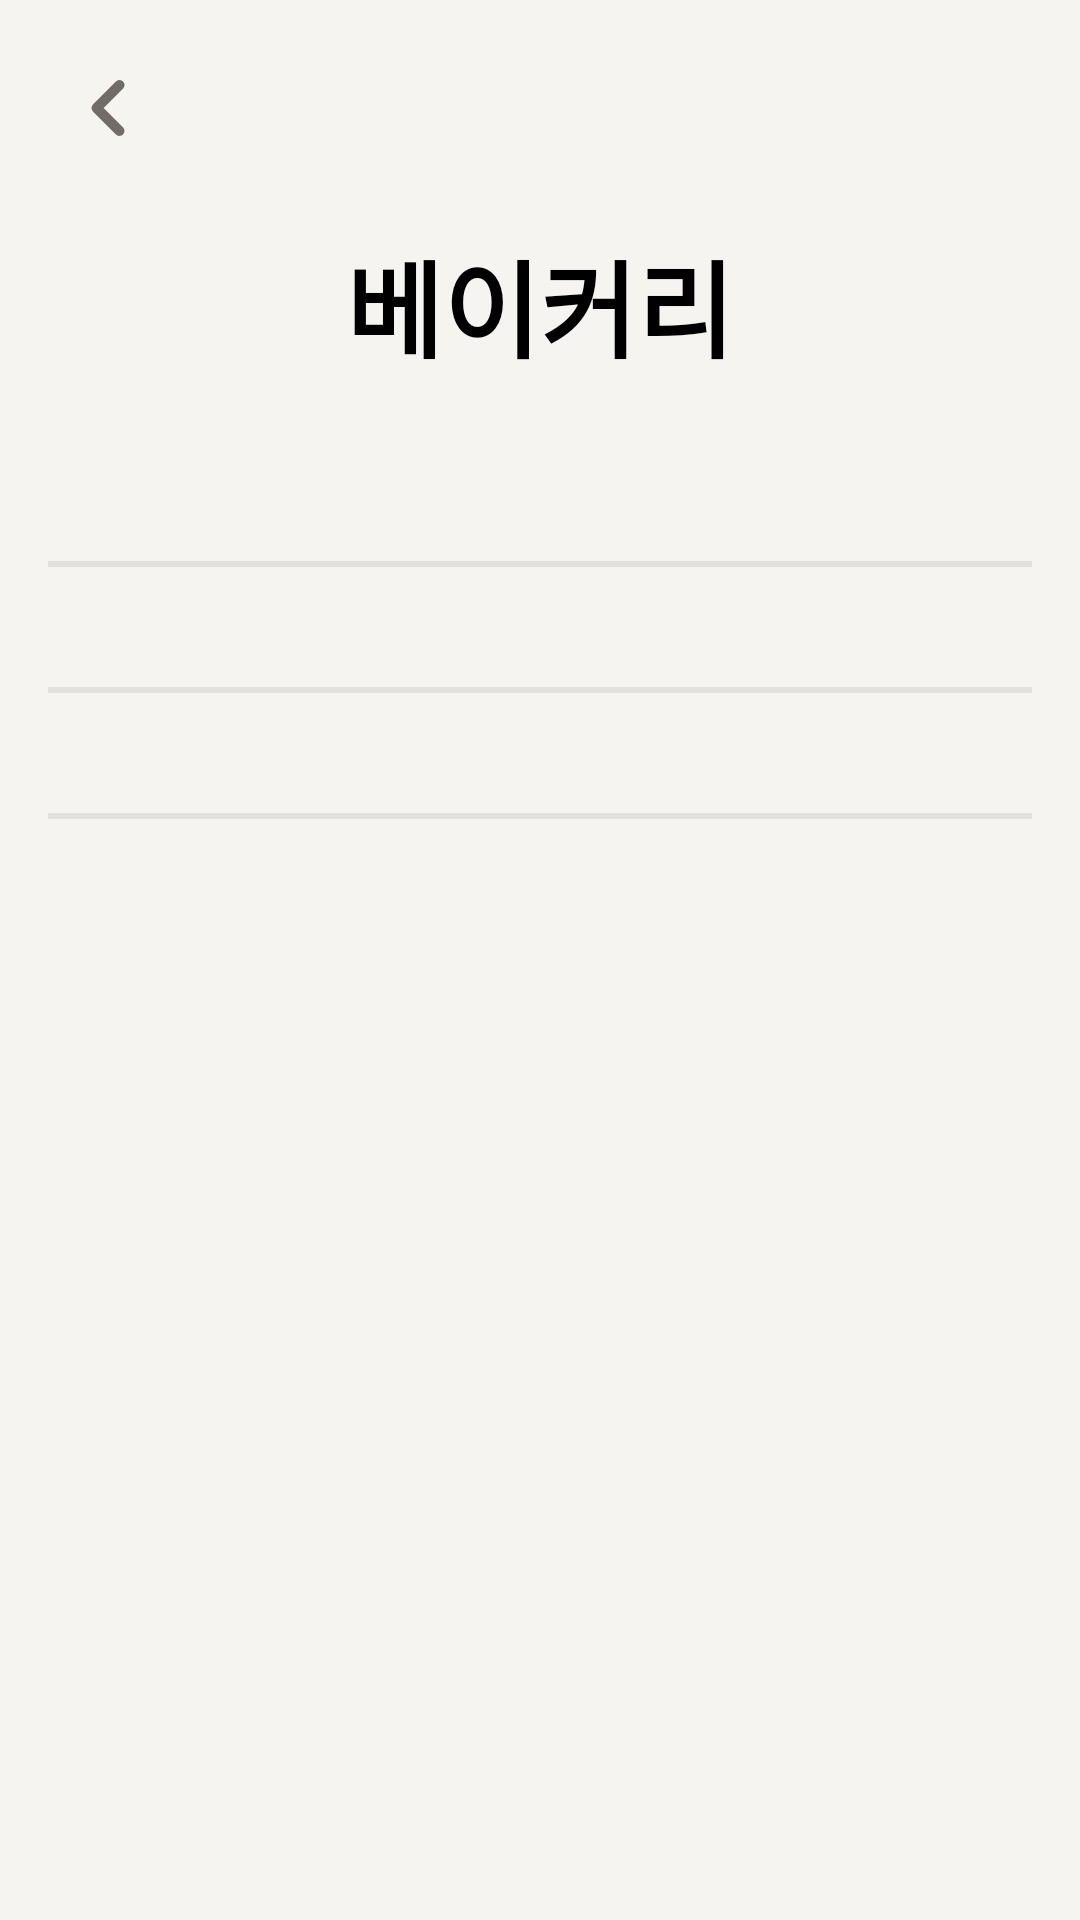

Android layout source for this screen:
<!-- AndroidManifest.xml: application theme AppTheme -->
<!-- res/layout/fragment_bakery.xml -->
<?xml version="1.0" encoding="utf-8"?>
<androidx.constraintlayout.widget.ConstraintLayout xmlns:android="http://schemas.android.com/apk/res/android"
    xmlns:app="http://schemas.android.com/apk/res-auto"
    xmlns:tools="http://schemas.android.com/tools"
    android:layout_width="match_parent"
    android:layout_height="match_parent"
    android:padding="16dp"
    android:background="@color/appBackground"
    tools:context=".ui.fragment.Bakery">

    <androidx.core.widget.NestedScrollView
        android:layout_width="match_parent"
        android:layout_height="match_parent">
        <androidx.constraintlayout.widget.ConstraintLayout
            android:layout_width="match_parent"
            android:layout_height="match_parent">
            <ImageView
                android:id="@+id/imageVew_back_button"
                app:layout_constraintTop_toTopOf="parent"
                app:layout_constraintStart_toStartOf="parent"
                android:layout_width="wrap_content"
                android:layout_height="wrap_content"
                android:src="@drawable/icon_back_arrow"/>

            <TextView
                android:id="@+id/textView_bakery_title"
                app:layout_constraintTop_toBottomOf="@+id/imageVew_back_button"
                app:layout_constraintStart_toStartOf="parent"
                app:layout_constraintEnd_toEndOf="parent"
                android:layout_width="wrap_content"
                android:layout_height="wrap_content"
                android:layout_marginTop="20dp"
                android:text="@string/bakeryTitle"
                android:textSize="35sp"
                android:textStyle="bold"
                android:textColor="@android:color/black"/>

            <androidx.recyclerview.widget.RecyclerView
                android:id="@+id/recyclerView_level1"
                app:layout_constraintTop_toBottomOf="@+id/textView_bakery_title"
                app:layout_constraintEnd_toEndOf="parent"
                app:layout_constraintStart_toStartOf="parent"
                android:layout_marginTop="40dp"
                android:layout_width="match_parent"
                android:layout_height="0dp"
                app:spanCount="3"
                android:overScrollMode="never"/>

            <View
                android:id="@+id/view_bar1"
                android:layout_width="match_parent"
                android:layout_height="2dp"
                android:layout_marginTop="20dp"
                android:background="@color/barGrayColor"
                app:layout_constraintEnd_toEndOf="parent"
                app:layout_constraintStart_toStartOf="parent"
                app:layout_constraintTop_toBottomOf="@+id/recyclerView_level1" />

            <androidx.recyclerview.widget.RecyclerView
                android:id="@+id/recyclerView_level2"
                android:layout_width="match_parent"
                android:layout_height="0dp"
                android:layout_marginTop="20dp"
                app:layout_constraintEnd_toEndOf="parent"
                app:layout_constraintStart_toStartOf="parent"
                app:layout_constraintTop_toBottomOf="@+id/view_bar1"
                app:spanCount="3"
                android:overScrollMode="never"/>

            <View
                android:id="@+id/view_bar2"
                android:layout_width="match_parent"
                android:layout_height="2dp"
                android:layout_marginTop="20dp"
                android:layout_marginBottom="20dp"
                android:background="@color/barGrayColor"
                app:layout_constraintEnd_toEndOf="parent"
                app:layout_constraintStart_toStartOf="parent"
                app:layout_constraintTop_toBottomOf="@+id/recyclerView_level2" />

            <androidx.recyclerview.widget.RecyclerView
                android:id="@+id/recyclerView_level3"
                android:layout_width="match_parent"
                android:layout_height="0dp"
                android:layout_marginTop="20dp"
                app:layout_constraintEnd_toEndOf="parent"
                app:layout_constraintStart_toStartOf="parent"
                app:layout_constraintTop_toBottomOf="@+id/view_bar2"
                app:spanCount="3"
                android:overScrollMode="never"/>

            <View
                android:id="@+id/view_bar3"
                android:layout_width="match_parent"
                android:layout_height="2dp"
                android:layout_marginTop="20dp"
                android:layout_marginBottom="20dp"
                android:background="@color/barGrayColor"
                app:layout_constraintEnd_toEndOf="parent"
                app:layout_constraintStart_toStartOf="parent"
                app:layout_constraintTop_toBottomOf="@+id/recyclerView_level3" />

            <androidx.recyclerview.widget.RecyclerView
                android:id="@+id/recyclerView_level4"
                android:layout_width="match_parent"
                android:layout_height="0dp"
                android:layout_marginTop="20dp"
                app:layout_constraintEnd_toEndOf="parent"
                app:layout_constraintStart_toStartOf="parent"
                app:layout_constraintTop_toBottomOf="@+id/view_bar3"
                app:spanCount="3"
                android:overScrollMode="never"/>

        </androidx.constraintlayout.widget.ConstraintLayout>

    </androidx.core.widget.NestedScrollView>

</androidx.constraintlayout.widget.ConstraintLayout>
<!-- resources referenced by this layout -->
<resources>
  <color name="appBackground">#F5F4F1</color>
  <color name="barGrayColor">#E2E1DD</color>
  <!-- drawable icon_back_arrow (drawable) -->
  <vector xmlns:android="http://schemas.android.com/apk/res/android"
      android:width="40dp"
      android:height="40dp"
      android:viewportWidth="40"
      android:viewportHeight="40">
    <path
        android:pathData="M25.0003,26.4593L18.5336,19.9926L25.0003,13.526C25.3124,13.2146 25.4878,12.7918 25.4878,12.351C25.4878,11.9101 25.3124,11.4874 25.0003,11.176C24.3503,10.526 23.3003,10.526 22.6503,11.176L15.0003,18.826C14.3503,19.476 14.3503,20.526 15.0003,21.176L22.6503,28.826C23.3003,29.476 24.3503,29.476 25.0003,28.826C25.6337,28.176 25.6503,27.1093 25.0003,26.4593Z"
        android:fillColor="#726C68"/>
  </vector>
  <string name="bakeryTitle">베이커리</string>
  <style name="AppTheme" parent="Theme.MaterialComponents.Light.NoActionBar">
          <item name="colorPrimary">#553615</item>
          <item name="colorPrimaryDark">#F5F4F1</item>
          <item name="colorOnSurface">#303030</item>
          <item name="colorSecondary">@color/appGreenColor</item>
          <item name="android:windowLightStatusBar">true</item>
          <item name="switchStyle">@style/ThemeOverlay.App.Switch</item>
      </style>
  <color name="appGreenColor">#4C7A65</color>
  <style name="ThemeOverlay.App.Switch" parent="Widget.MaterialComponents.CompoundButton.Switch">
          <item name="materialThemeOverlay">@style/ThemeOverlay.App.Switch</item>
          <item name="colorSurface">#ffffff</item>
          <item name="colorOnSurface">#303030</item>
          <item name="colorSecondary">@color/appGreenColor</item>
      </style>
</resources>
